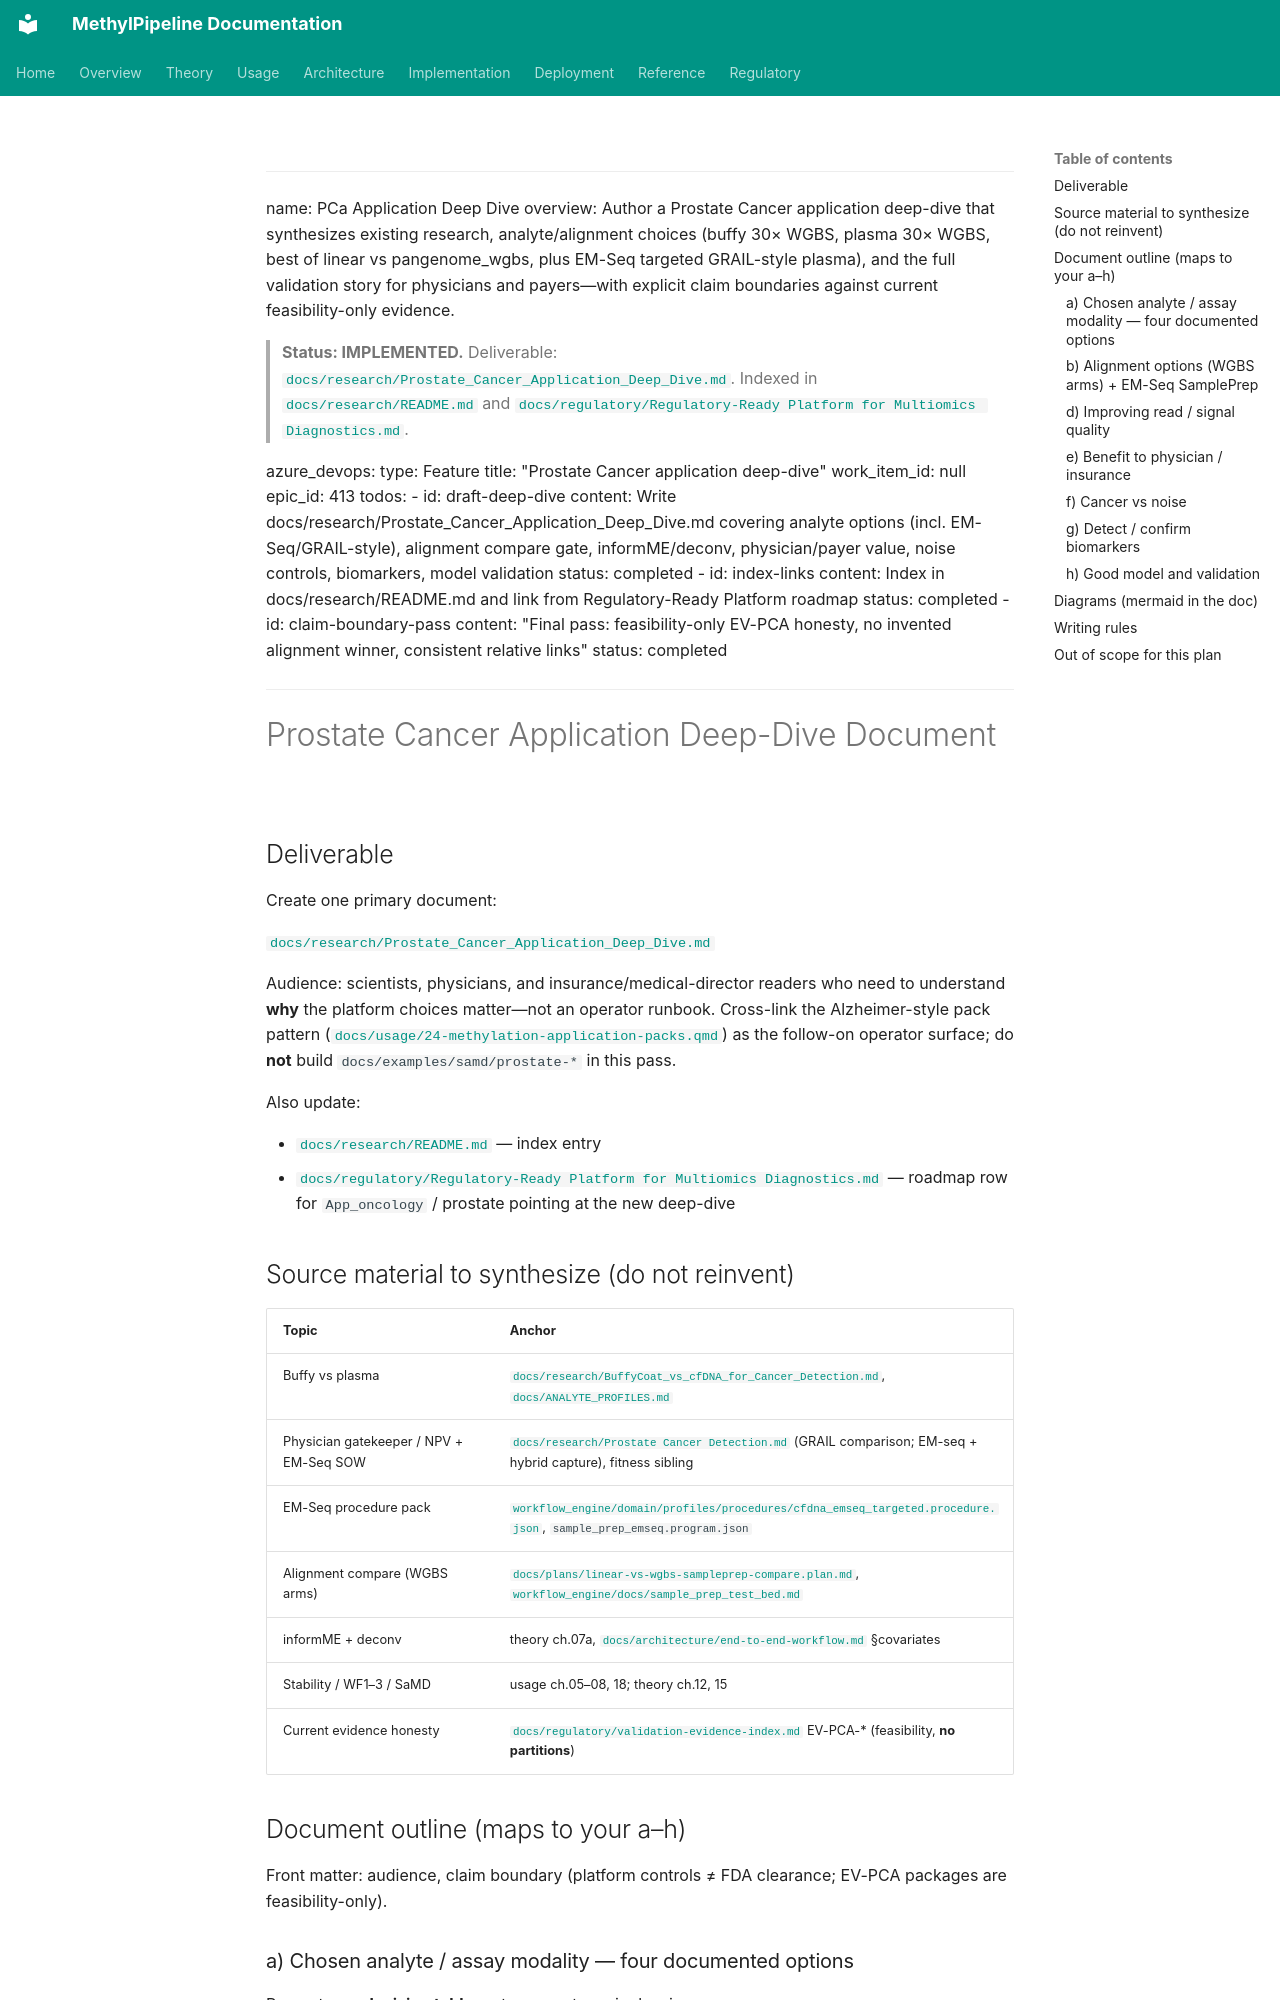

repository: Goliath-Research/GoliathWorkflow · page: plans/pca-application-deep-dive.plan/index.html · generator: mkdocs

---
name: PCa Application Deep Dive
overview: Author a Prostate Cancer application deep-dive that synthesizes existing research, analyte/alignment choices (buffy 30× WGBS, plasma 30× WGBS, best of linear vs pangenome_wgbs, plus EM-Seq targeted GRAIL-style plasma), and the full validation story for physicians and payers—with explicit claim boundaries against current feasibility-only evidence.

> **Status: IMPLEMENTED.** Deliverable: [`docs/research/Prostate_Cancer_Application_Deep_Dive.md`](../research/Prostate_Cancer_Application_Deep_Dive.md). Indexed in [`docs/research/README.md`](../research/README.md) and [`docs/regulatory/Regulatory-Ready Platform for Multiomics Diagnostics.md`](../regulatory/Regulatory-Ready Platform for Multiomics Diagnostics.md).

azure_devops:
  type: Feature
  title: "Prostate Cancer application deep-dive"
  work_item_id: null
  epic_id: 413
todos:
  - id: draft-deep-dive
    content: Write docs/research/Prostate_Cancer_Application_Deep_Dive.md covering analyte options (incl. EM-Seq/GRAIL-style), alignment compare gate, informME/deconv, physician/payer value, noise controls, biomarkers, model validation
    status: completed
  - id: index-links
    content: Index in docs/research/README.md and link from Regulatory-Ready Platform roadmap
    status: completed
  - id: claim-boundary-pass
    content: "Final pass: feasibility-only EV-PCA honesty, no invented alignment winner, consistent relative links"
    status: completed
---

# Prostate Cancer Application Deep-Dive Document

## Deliverable

Create one primary document:

[`docs/research/Prostate_Cancer_Application_Deep_Dive.md`](../research/Prostate_Cancer_Application_Deep_Dive.md)

Audience: scientists, physicians, and insurance/medical-director readers who need to understand **why** the platform choices matter—not an operator runbook. Cross-link the Alzheimer-style pack pattern ([`docs/usage/24-methylation-application-packs.qmd`](../usage/24-methylation-application-packs.md)) as the follow-on operator surface; do **not** build `docs/examples/samd/prostate-*` in this pass.

Also update:

- [`docs/research/README.md`](../research/README.md) — index entry
- [`docs/regulatory/Regulatory-Ready Platform for Multiomics Diagnostics.md`](../regulatory/Regulatory-Ready Platform for Multiomics Diagnostics.md) — roadmap row for `App_oncology` / prostate pointing at the new deep-dive

## Source material to synthesize (do not reinvent)

| Topic | Anchor |
|-------|--------|
| Buffy vs plasma | [`docs/research/BuffyCoat_vs_cfDNA_for_Cancer_Detection.md`](../research/BuffyCoat_vs_cfDNA_for_Cancer_Detection.md), [`docs/ANALYTE_PROFILES.md`](../ANALYTE_PROFILES.md) |
| Physician gatekeeper / NPV + EM-Seq SOW | [`docs/research/Prostate Cancer Detection.md`](../research/Prostate Cancer Detection.md) (GRAIL comparison; EM-seq + hybrid capture), fitness sibling |
| EM-Seq procedure pack | [`workflow_engine/domain/profiles/procedures/cfdna_emseq_targeted.procedure.json`](../../workflow_engine/domain/profiles/procedures/cfdna_emseq_targeted.procedure.json), `sample_prep_emseq.program.json` |
| Alignment compare (WGBS arms) | [`docs/plans/linear-vs-wgbs-sampleprep-compare.plan.md`](../plans/linear-vs-wgbs-sampleprep-compare.plan.md), [`workflow_engine/docs/sample_prep_test_bed.md`](../../workflow_engine/docs/sample_prep_test_bed.md) |
| informME + deconv | theory ch.07a, [`docs/architecture/end-to-end-workflow.md`](../architecture/end-to-end-workflow.md) §covariates |
| Stability / WF1–3 / SaMD | usage ch.05–08, 18; theory ch.12, 15 |
| Current evidence honesty | [`docs/regulatory/validation-evidence-index.md`](../regulatory/validation-evidence-index.md) EV-PCA-* (feasibility, **no partitions**) |
